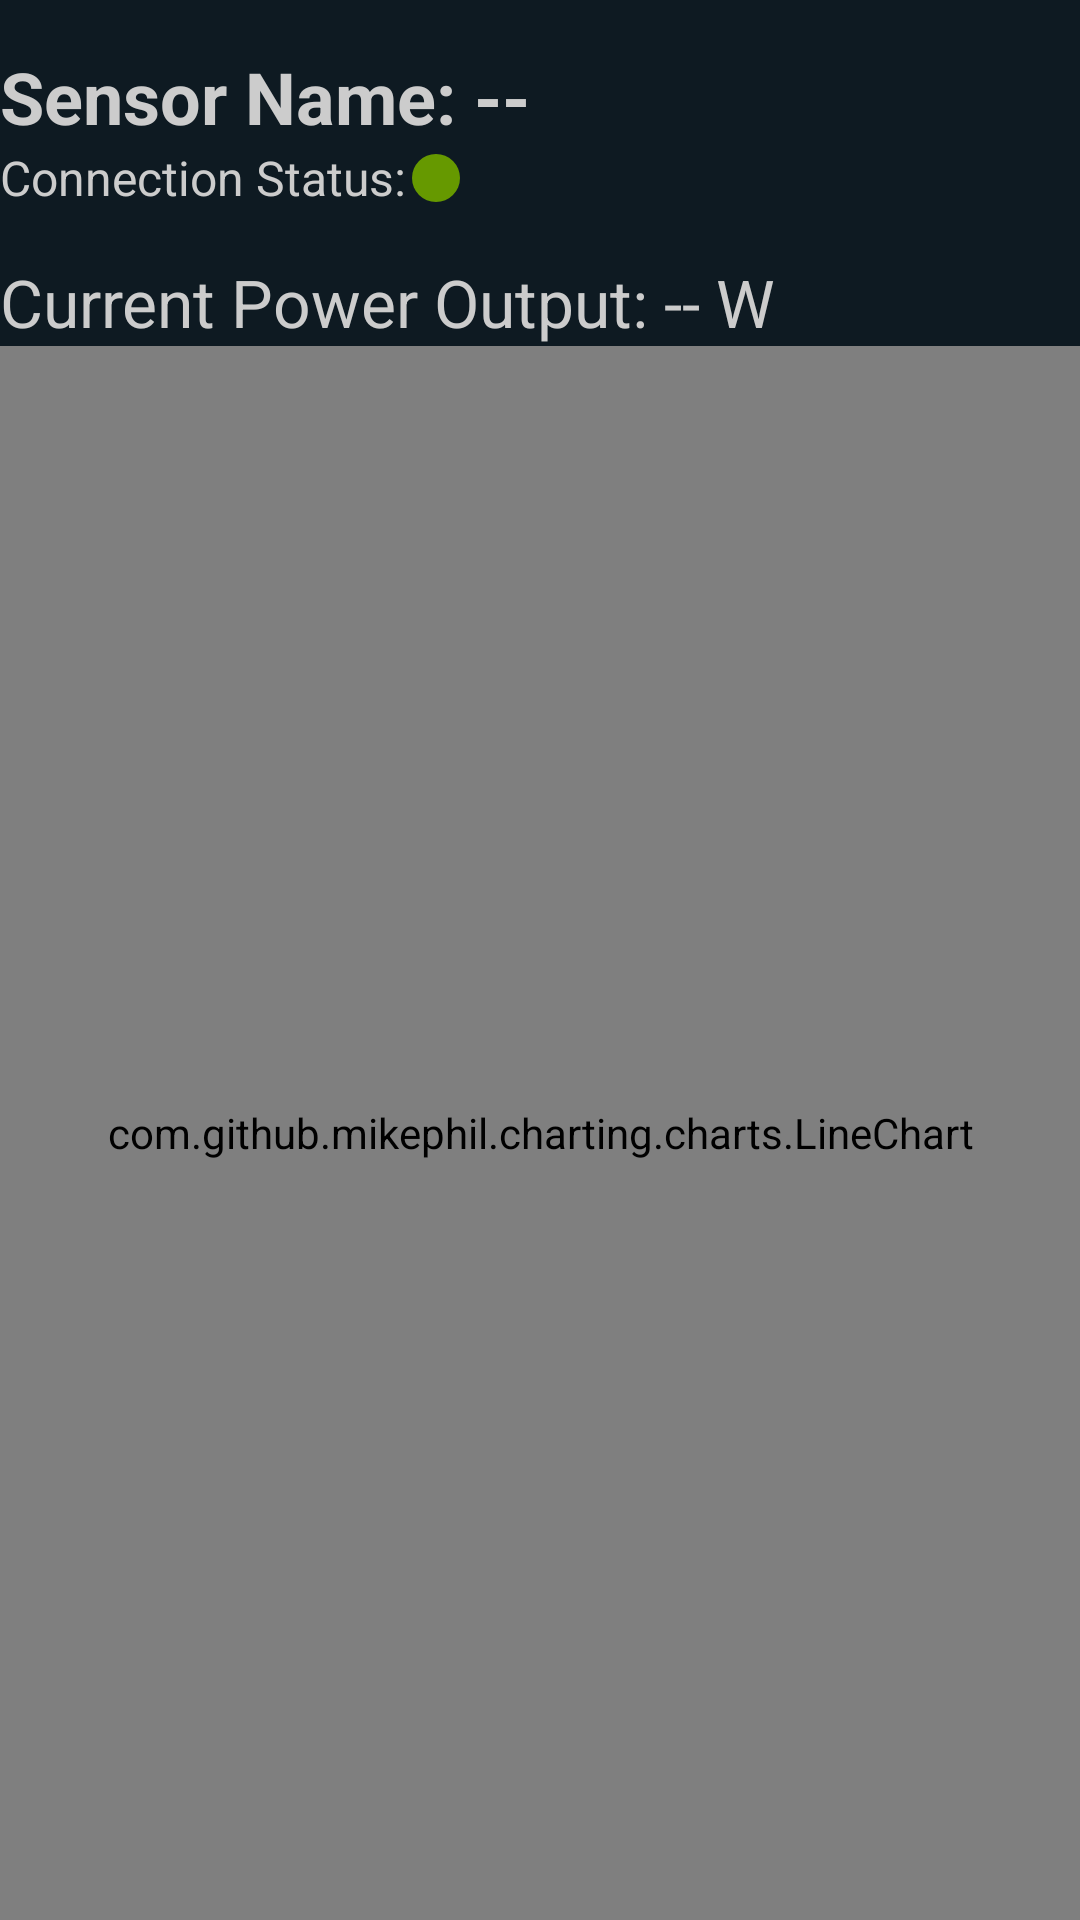

Write the Android layout XML for this screen, with the resource values it uses.
<!-- AndroidManifest.xml: application theme Base.V7.Theme.AppCompat.Light -->
<!-- res/layout/activity_viewplugdata.xml -->
<?xml version="1.0" encoding="utf-8"?>
<androidx.constraintlayout.widget.ConstraintLayout xmlns:android="http://schemas.android.com/apk/res/android"
    xmlns:app="http://schemas.android.com/apk/res-auto"
    xmlns:tools="http://schemas.android.com/tools"
    android:layout_width="match_parent"
    android:layout_height="match_parent"
    android:background="#0E1A22">

    
    <TextView
        android:id="@+id/titleBar"
        android:layout_width="0dp"
        android:layout_height="wrap_content"
        android:layout_marginTop="16dp"
        android:text="Sensor Name: --"
        android:textSize="24sp"
        android:textStyle="bold"
        android:textColor="@color/light_gray"
        app:layout_constraintTop_toTopOf="parent"
        app:layout_constraintStart_toStartOf="parent"
        app:layout_constraintEnd_toEndOf="parent"/>

    
    <androidx.constraintlayout.widget.ConstraintLayout
        android:id="@+id/sensorNameAndConnectionStatus"
        android:layout_width="0dp"
        android:layout_height="wrap_content"
        app:layout_constraintEnd_toEndOf="parent"
        app:layout_constraintStart_toStartOf="parent"
        app:layout_constraintTop_toBottomOf="@+id/titleBar">

        
        <TextView
            android:id="@+id/connectionStatus"
            android:layout_width="0dp"
            android:layout_height="wrap_content"
            android:text="Connection Status:"
            android:textSize="16sp"
            android:textColor="@color/light_gray"
            app:layout_constraintStart_toStartOf="parent"
            app:layout_constraintTop_toTopOf="parent"/>

        
        <View
            android:id="@+id/connectionStatusCircle"
            android:layout_width="16dp"
            android:layout_height="16dp"
            android:layout_marginStart="2dp"
            android:background="@drawable/green_circle"
            app:layout_constraintStart_toEndOf="@id/connectionStatus"
            app:layout_constraintTop_toTopOf="parent"
            app:layout_constraintBottom_toBottomOf="parent"/>

    </androidx.constraintlayout.widget.ConstraintLayout>

    <TextView
        android:id="@+id/currentPower"
        android:layout_width="0dp"
        android:layout_height="wrap_content"
        android:layout_marginTop="16dp"
        android:text="Current Power Output: -- W"
        android:textSize="22sp"
        android:textColor="@color/light_gray"
        app:layout_constraintEnd_toEndOf="parent"
        app:layout_constraintStart_toStartOf="parent"
        app:layout_constraintTop_toBottomOf="@+id/sensorNameAndConnectionStatus"/>

    <RelativeLayout
        android:layout_width="match_parent"
        android:layout_height="0dp"
        android:paddingLeft="@dimen/activity_horizontal_margin"
        android:paddingTop="@dimen/activity_vertical_margin"
        android:paddingRight="@dimen/activity_horizontal_margin"
        android:paddingBottom="@dimen/activity_vertical_margin"
        app:layout_constraintBottom_toBottomOf="parent"
        app:layout_constraintTop_toBottomOf="@+id/currentPower">

        <com.github.mikephil.charting.charts.LineChart
            android:id="@+id/chart"
            android:layout_width="match_parent"
            android:layout_height="match_parent"/>

    </RelativeLayout>
</androidx.constraintlayout.widget.ConstraintLayout>
<!-- resources referenced by this layout -->
<resources>
  <color name="light_gray">#FFCCCCCC</color>"&gt;
  <!-- drawable green_circle (drawable) -->
  <shape xmlns:android="http://schemas.android.com/apk/res/android"
      android:shape="oval">
      <solid android:color="@android:color/holo_green_dark"/>
      <size android:width="16dp" android:height="16dp"/>
  </shape>
</resources>
